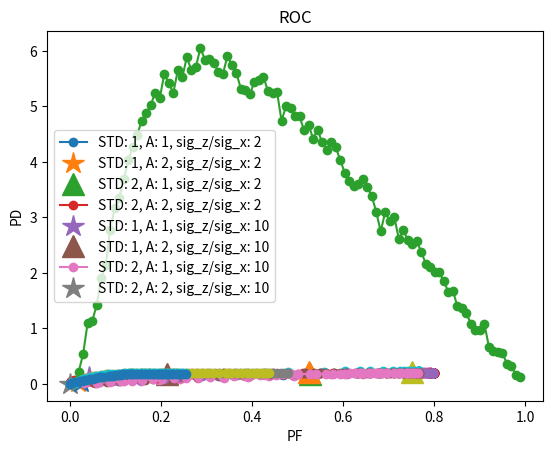

Reproduce this figure in Python.
import numpy as np
import matplotlib.pyplot as plt
from scipy.stats import norm

# Defining Constants
STDs = range(1, 3) # W
As = range(1, 3) # E
zs = [2, 10]
N = 1000
P0 = 0.8
P1 = 1 - P0

# Plotting the ROC given a standard deviation, threshold, and distributions
def findROC(beta, A, STD, Y, A_vec):
    Y_dec = beta # Decision Threshold
    Y1 = (Y > Y_dec) 
    Y0 = (Y < Y_dec)
    # part 1 0.8 * 0.0296 (X > Y_dec) P(X > eta)
    # part 2 0.2 * 0.8123 (X < Y_dec) P(X+A < eta)
    
    # Two parts to the error: P(Deciding detected when not present) + P(Deciding not detected when present)
    theo_prob = (1-norm.cdf(Y_dec/STD))*P0 + (norm.cdf((Y_dec-A)/STD))*P1  # Equation (8.36)
    print("theoretical probability error: {}".format(theo_prob))
    print("measured probability error: {}".format(np.sum(np.logical_xor(A_vec, Y1))/N))
    
    # part b for ROC curve
    # True Positive
    # False Positive
    # True Negative
    # False Negative
    TP = np.sum(A_vec*Y1)/N
    FP = np.sum(np.logical_not(A_vec)*Y1)/N
    TN = np.sum(np.logical_not(A_vec)*Y0)/N
    FN = np.sum(A_vec*Y0)/N
    
    return TP, FP
    
legends = []
#for STD, A in zip(STDs, As):
for STD in STDs:
    for A in As:
        legends.append("STD: {}, A: {}".format(STD, A))
        legends.append("MPE STD: {}, A: {}".format(STD, A))
        legends.append("Adjusted Cost STD: {}, A: {}".format(STD, A))
        A_vec = np.random.uniform(size=1000) < P1  
        X = np.random.normal(0, STD, N)  # Gaussian Noise
        Y = A*A_vec + X
        
        # MPE part a
        # Defining costs for MAP
        C00 = 0 
        C01 = 1
        C10 = 1
        C11 = 0
        

        TPs = []
        FPs = []

        # looping over the decision values and finding the ROC
        for beta in np.linspace(-8, 8):
            TP, FP = findROC(beta=beta,
                             A=A,
                             STD=STD,
                             Y=Y,
                             A_vec=A_vec)

            TPs.append(TP)
            FPs.append(FP)
        
        # MLE Y_dec
        eta = ((C10-C00)*P0)/((C01-C11)*P1)
        Y_dec= A/2 + STD**2*np.log(eta)/A
        TP, FP = findROC(beta=Y_dec,
                         A=A,
                         STD=STD,
                         Y=Y,
                         A_vec=A_vec)
        

        # part c
        
        # New Cost Values
        C10 = 1
        C01 = 10
        
        # Updated eta for the new costs and finding the new ROC
        eta = ((C10-C00)*P0)/((C01-C11)*P1)
        Y_dec= A/2 + STD**2*np.log(eta)/A
        TP_changed_cost, FP_changed_cost = findROC(beta=Y_dec,
                         A=A,
                         STD=STD,
                         Y=Y,
                         A_vec=A_vec)

        plt.plot(FPs, TPs, 'o-')
        # MLE
        plt.plot(FP, TP, '*', markersize=16)
        
        # Part C adjusted cost MLE
        plt.plot(FP_changed_cost, TP_changed_cost, '^', markersize=16)

# Plot Format
plt.legend(legends)
plt.xlabel('PF')
plt.ylabel('PD')
plt.title('ROC of LRT')        
plt.show()


# Part D
# P1s changes the prior probability from 0.01 to 0.99
P1s = np.linspace(0.01, 0.99, 100)
expecteds = []
A = 1
STD = 1
C10 = 1
C01 = 10
C00 = 0
C11 = 0
legends =[]

for P1 in P1s:
    # Adding Legend to the ROC Plot
    legends.append("P1: {}".format(P1))

    # Generate Distributions
    A_vec = np.random.uniform(size=1000) < P1
    X = np.random.normal(0, STD, N)
    Y = A*A_vec + X
    
    # Eta Calcuation
    eta = ((C10-C00)*(1-P1))/((C01-C11)*P1)
    # Y_dec calculation
    Y_dec= A/2 + STD**2*np.log(eta)/A

    # Apply Decision Rules
    Y1 = (Y > Y_dec) 
    Y0 = (Y < Y_dec)

    # Calculating Statistics
    TP = np.sum(A_vec*Y1)/N
    FP = np.sum(np.logical_not(A_vec)*Y1)/N
    TN = np.sum(np.logical_not(A_vec)*Y0)/N
    FN = np.sum(A_vec*Y0)/N

    # C00 = 0, C11 = 0
    expecteds.append(FP*C01 + FN*C10)
# Plot Format
plt.plot(P1s, expecteds, '-o')
plt.xlabel('A Priori Probability')
plt.ylabel('Expected Cost')
plt.title('Expected Cost vs a Priori Possibility')
plt.legend(legends)
plt.show()

# Part E
# beta = +/- sqrt(gamma)
def findROC2(beta, A, STD, STDz, Y, A_vec):
    Y_dec = beta+A
    Y1 = (np.abs(Y-A) < Y_dec-A) 
    Y0 = (np.abs(Y-A) > Y_dec-A)
    # part 1 0.8 * 0.0296 (X > Y_dec) P(X > eta)
    # part 2 0.2 * 0.8123 (X < Y_dec) P(X+A < eta) 
    # Gamma_prime=(2*(STD**2*STDz**2)/(STD**2-STDz**2))*np.log(STD*eta/STDz)

    # Two parts to the error: P(Deciding detected when not present) + P(Deciding not detected when present)
    theo_prob = (norm.cdf(Y_dec, scale=STDz, loc=A)-(1-norm.cdf(Y_dec, loc=A, scale =STDz)))*P0 + 2*(norm.cdf(A-beta, scale=STD, loc=A))*P1

    print("theoretical probability error: {}".format(theo_prob))
    print("measured probability error: {}".format(np.sum(np.logical_xor(A_vec, Y1))/N))
    
    # part b for ROC curve
    # True Positive
    # False Positive
    # True Negative
    # False Negative
    TP = np.sum(A_vec*Y1)/N
    FP = np.sum(np.logical_not(A_vec)*Y1)/N
    TN = np.sum(np.logical_not(A_vec)*Y0)/N
    FN = np.sum(A_vec*Y0)/N
    
    return TP, FP
    
#Instantiate Parameters
STDs = range(1, 3) # W
As = range(1, 3) # E
zs = [2, 10]
N = 1000
P0 = 0.8
P1 = 1 - P0
legends = []    

# repeats the same process as above, but with the new Z noise
for z in zs:
    for STD in STDs:
        for A in As:
            legends.append("STD: {}, A: {}, sig_z/sig_x: {}".format(STD, A, z))
            present = np.random.uniform(size=1000) < P1
            X = np.random.normal(0, STD, N)
            Z = np.random.normal(0, STD*z, N)
            Y = A + X * present + Z * np.logical_not(present)
            
            # MPE part a
            C00 = 0 
            C01 = 1
            C10 = 1
            C11 = 0
            
            # Makes new arrays for the new observations with Z
            TPs = []
            FPs = []
        
            # Loops over the new decision thresholds
            for beta in np.linspace(0, 8):
                TP, FP = findROC2(beta=beta,
                                 A=A,
                                 STD=STD,
                                 STDz=STD*z,
                                 Y=Y,
                                 A_vec=present)
    
                TPs.append(TP)
                FPs.append(FP)
            #Plot ROC
            plt.plot(FPs, TPs, 'o-')

# Plot Format      
plt.legend(legends)  
plt.title('ROC')
plt.xlabel('PF')
plt.ylabel('PD')
plt.show()